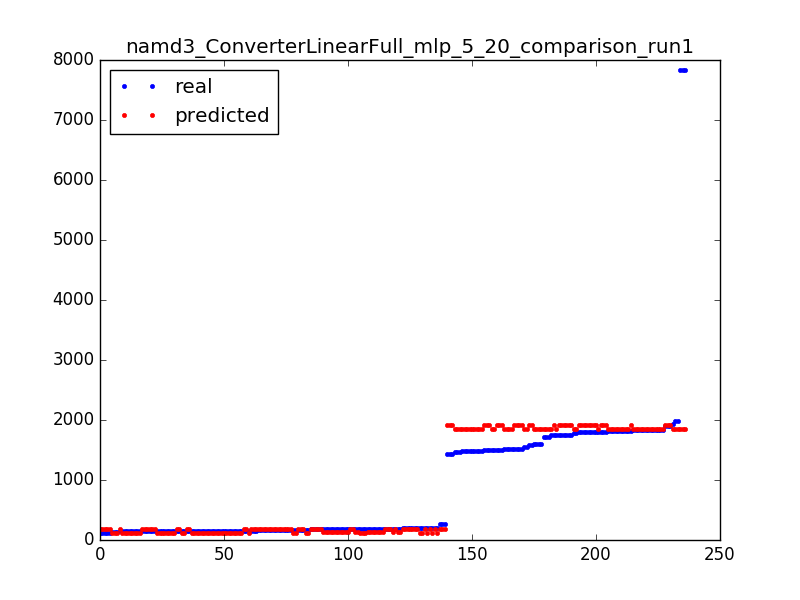

Values plotted in this chart, from the file beside it:
264.0, 177.122243781
1520, 1854
187.0, 126.3
1498, 1915
1465, 1856
154.0, 113.8
145.0, 175.1
1800, 1856
1817, 1856
154.0, 113.8
148.0, 175.1
201.0, 175.3
1521, 1915
151.0, 113.8
146.0, 115.6
155.0, 115.6
155.0, 113.8
1490, 1856
1792, 1915
156.0, 175.1
154.0, 115.6
1797, 1917
1834, 1854
1839, 1856
155.0, 113.8
146.0, 115.6
205.0, 124.8
1817, 1856
1556, 1856
1580, 1917
1521, 1915
1480, 1856
199.0, 177.1
146.0, 115.6
7835, 1854
1724, 1856
148.0, 175.1
141.0, 115.6
1791, 1854
148.0, 175.1
171.0, 176.9
1600, 1854
180.0, 126.3
1437, 1915
1792, 1915
160.0, 176.9
1817, 1856
1748, 1854
151.0, 113.8
156.0, 175.1
151.0, 113.8
199.0, 177.1
1809, 1854
154.0, 113.8
1490, 1856
146.0, 113.8
181.0, 126.3
160.0, 176.9
155.0, 113.8
161.0, 115.6
191.0, 126.3
... 176 more rows
